The GitHub repository chinmoy12c/spsVision contains a labelled image folder "datasets" with 3 categories: paper, scissor, stone. Examples follow, each with its label.

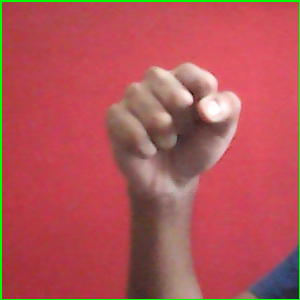
Label: stone

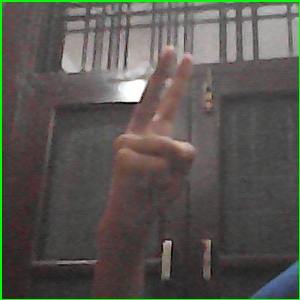
Label: scissor

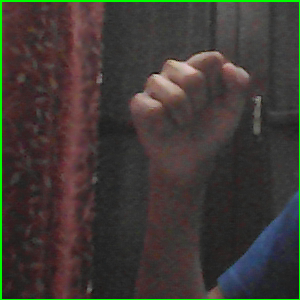
Label: stone

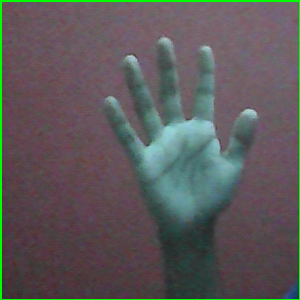
Label: paper

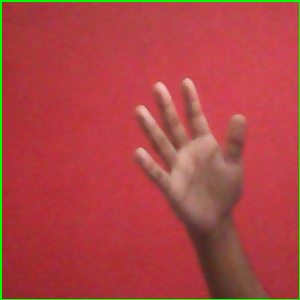
Label: paper

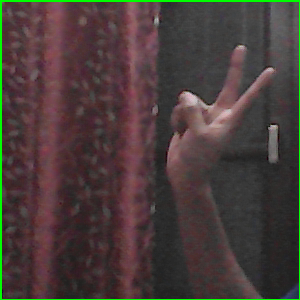
Label: scissor
